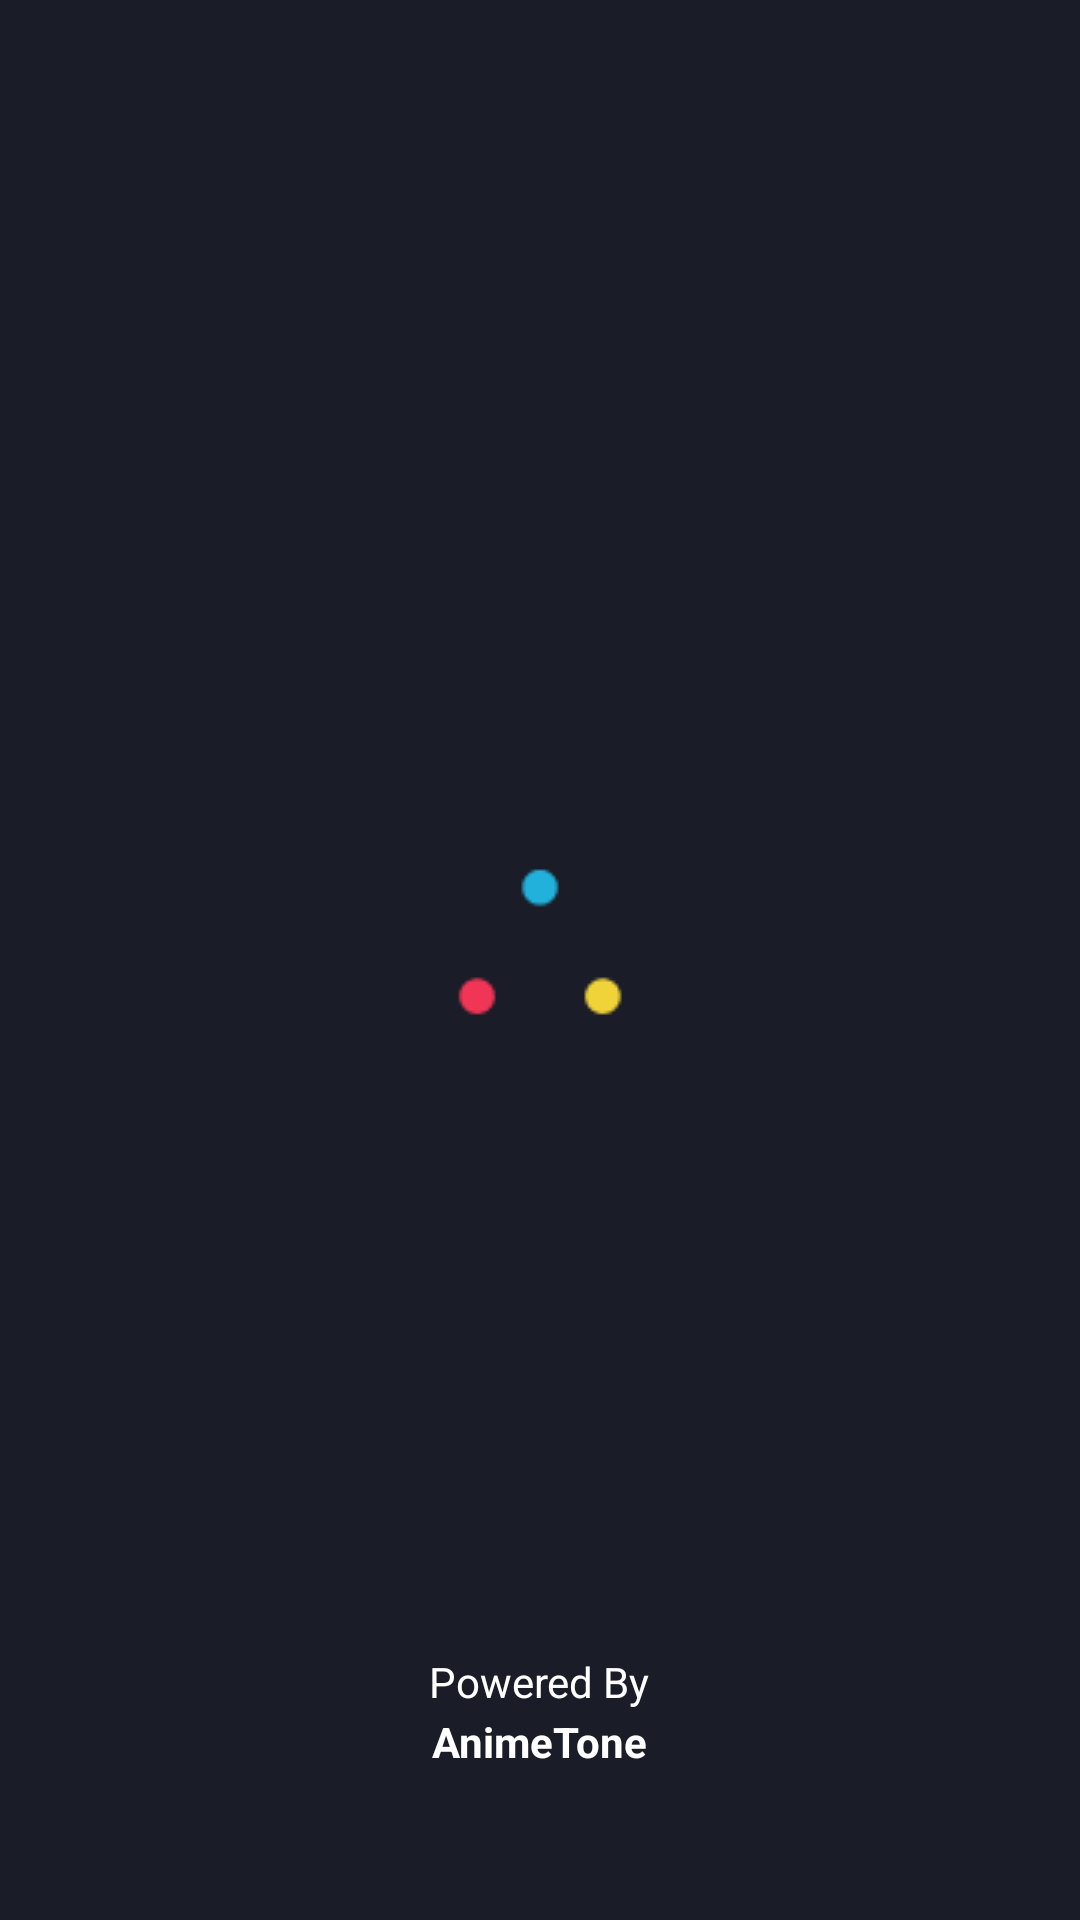

The Android layout XML behind this screen, and the referenced resources:
<!-- AndroidManifest.xml: application theme Theme.AnimeTone -->
<!-- res/layout/activity_splash_screen.xml -->
<?xml version="1.0" encoding="utf-8"?>
<RelativeLayout xmlns:android="http://schemas.android.com/apk/res/android"
    xmlns:app="http://schemas.android.com/apk/res-auto"
    xmlns:tools="http://schemas.android.com/tools"
    android:layout_width="match_parent"
    android:layout_height="match_parent"
    android:background="@color/background"
    tools:context=".SplashScreen">

    <LinearLayout
        android:layout_width="match_parent"
        android:layout_height="match_parent"
        android:gravity="center"
        android:orientation="vertical">

        <ImageView
            android:id="@+id/splashgif"
            android:layout_width="150dp"
            android:layout_height="150dp"
            android:src="@drawable/loadinggifsplash"/>

    </LinearLayout>

    <TextView
        android:layout_marginBottom="70dp"
        android:id="@+id/header"
        android:layout_width="wrap_content"
        android:layout_height="wrap_content"
        android:layout_centerHorizontal="true"
        android:text="Powered By"
        android:layout_alignParentBottom="true"
        android:textColor="@color/white"
        />

    <TextView
        android:layout_marginBottom="50dp"
        android:layout_width="wrap_content"
        android:layout_height="wrap_content"
        android:layout_centerHorizontal="true"
        android:text="AnimeTone"
        android:layout_alignParentBottom="true"
        android:textColor="@color/white"
        android:textStyle="bold"
        />

</RelativeLayout>
<!-- resources referenced by this layout -->
<resources>
  <color name="background">#1A1C28</color>
  <color name="white">#FFFFFFFF</color>
  <!-- drawable loadinggifsplash: gif bitmap (drawable, 40575 bytes) -->
  <style name="Theme.AnimeTone" parent="Theme.MaterialComponents.DayNight.NoActionBar">
          
          <item name="colorPrimary">@color/purple_500</item>
          <item name="colorPrimaryVariant">@color/purple_700</item>
          <item name="colorOnPrimary">@color/white</item>
          
          <item name="colorSecondary">@color/teal_200</item>
          <item name="colorSecondaryVariant">@color/teal_700</item>
          <item name="colorOnSecondary">@color/black</item>
          
          <item name="android:statusBarColor">?attr/colorPrimaryVariant</item>
          
      </style>
  <color name="purple_500">#FF6200EE</color>
  <color name="purple_700">#FF3700B3</color>
  <color name="teal_200">#FF03DAC5</color>
  <color name="teal_700">#FF018786</color>
  <color name="black">#FF000000</color>
</resources>
